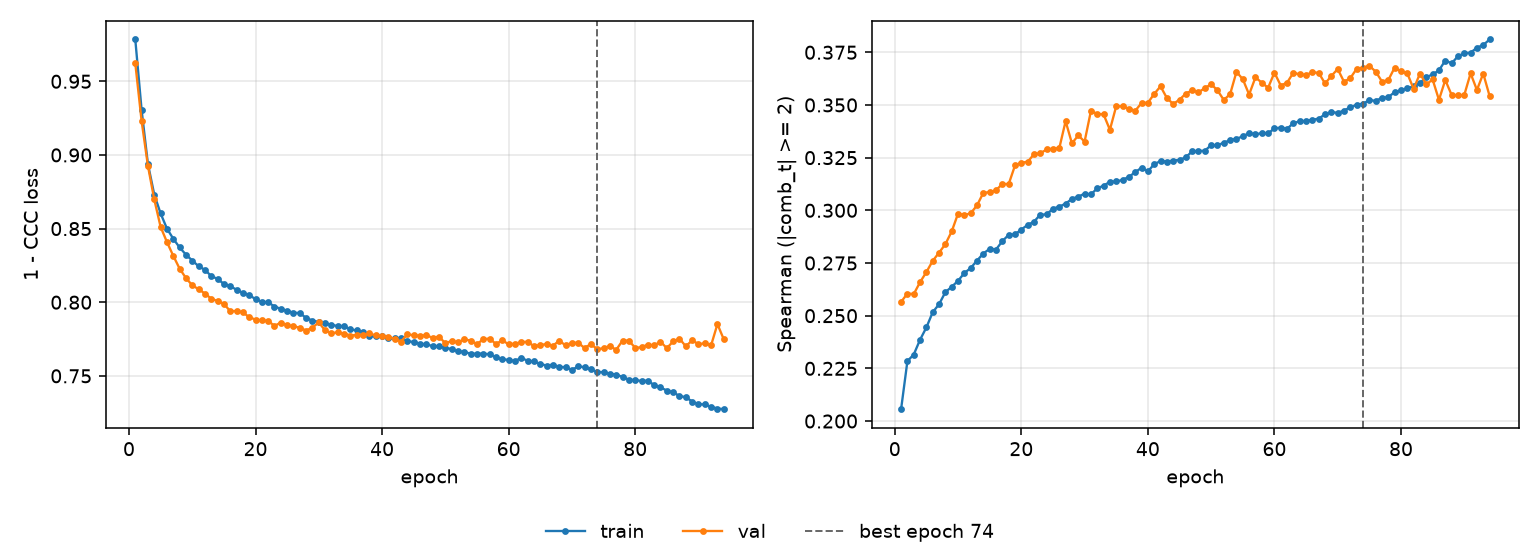

Source data for this figure (header and first rows):
epoch, tr_loss, vl_loss, tr_sp, vl_sp, is_best
1, 0.9784, 0.9622, 0.2056, 0.2565, False
2, 0.9305, 0.923, 0.2284, 0.2605, False
3, 0.8938, 0.8926, 0.2316, 0.2603, False
4, 0.8731, 0.8698, 0.2386, 0.2659, False
5, 0.8603, 0.8512, 0.2444, 0.2707, False
6, 0.85, 0.8409, 0.2517, 0.276, False
7, 0.8431, 0.8315, 0.2554, 0.2799, False
8, 0.8372, 0.8229, 0.2612, 0.2839, False
9, 0.8323, 0.8165, 0.2637, 0.29, False
10, 0.8283, 0.8115, 0.2665, 0.2984, False
11, 0.8245, 0.8088, 0.2702, 0.2978, False
12, 0.822, 0.8059, 0.2726, 0.2986, False
13, 0.8178, 0.8024, 0.2762, 0.3023, False
14, 0.8158, 0.8008, 0.2795, 0.3083, False
15, 0.8124, 0.799, 0.2817, 0.3086, False
16, 0.8109, 0.7939, 0.2814, 0.3095, False
17, 0.8085, 0.794, 0.2853, 0.3126, False
18, 0.8063, 0.7932, 0.2884, 0.3124, False
19, 0.805, 0.7898, 0.2886, 0.3213, False
20, 0.802, 0.7883, 0.2909, 0.3226, False
21, 0.8004, 0.7876, 0.2931, 0.323, False
22, 0.7999, 0.7873, 0.2946, 0.3266, False
23, 0.7971, 0.784, 0.298, 0.3271, False
24, 0.7955, 0.7862, 0.298, 0.3289, False
25, 0.7943, 0.7844, 0.3008, 0.3293, False
26, 0.7928, 0.7836, 0.3018, 0.3295, False
27, 0.7927, 0.7827, 0.3032, 0.3423, False
28, 0.7893, 0.7808, 0.3054, 0.3318, False
29, 0.7875, 0.7828, 0.3065, 0.3356, False
30, 0.7866, 0.7863, 0.3079, 0.3326, False
31, 0.7856, 0.7808, 0.3075, 0.3472, False
32, 0.7848, 0.779, 0.3104, 0.3458, False
33, 0.7837, 0.7796, 0.3117, 0.3455, False
34, 0.7838, 0.7787, 0.3136, 0.3382, False
35, 0.7816, 0.7774, 0.3137, 0.3494, False
36, 0.7808, 0.7779, 0.3144, 0.3493, False
37, 0.7798, 0.7775, 0.3159, 0.3483, False
38, 0.777, 0.7788, 0.3181, 0.3472, False
39, 0.7769, 0.7774, 0.3202, 0.3509, False
40, 0.7769, 0.7769, 0.3185, 0.351, False
41, 0.7754, 0.7767, 0.3219, 0.3552, False
42, 0.7755, 0.775, 0.3234, 0.3588, False
43, 0.7758, 0.7733, 0.3231, 0.3533, False
44, 0.7735, 0.7782, 0.3236, 0.3505, False
45, 0.773, 0.7775, 0.3239, 0.3525, False
46, 0.7719, 0.7772, 0.3252, 0.3554, False
47, 0.7713, 0.7776, 0.328, 0.3569, False
48, 0.7703, 0.7758, 0.3282, 0.356, False
49, 0.7701, 0.7767, 0.3283, 0.358, False
50, 0.769, 0.7721, 0.3309, 0.3599, False
51, 0.7682, 0.7737, 0.3308, 0.3569, False
52, 0.7666, 0.7728, 0.3322, 0.3524, False
53, 0.7664, 0.7748, 0.3332, 0.3552, False
54, 0.7649, 0.7739, 0.334, 0.3657, False
55, 0.7651, 0.7716, 0.335, 0.3622, False
56, 0.7651, 0.7749, 0.3367, 0.355, False
57, 0.7646, 0.7754, 0.336, 0.3631, False
58, 0.7625, 0.7716, 0.3366, 0.3606, False
59, 0.7613, 0.7742, 0.3365, 0.3582, False
60, 0.7609, 0.7714, 0.3389, 0.3653, False
... 34 more rows
